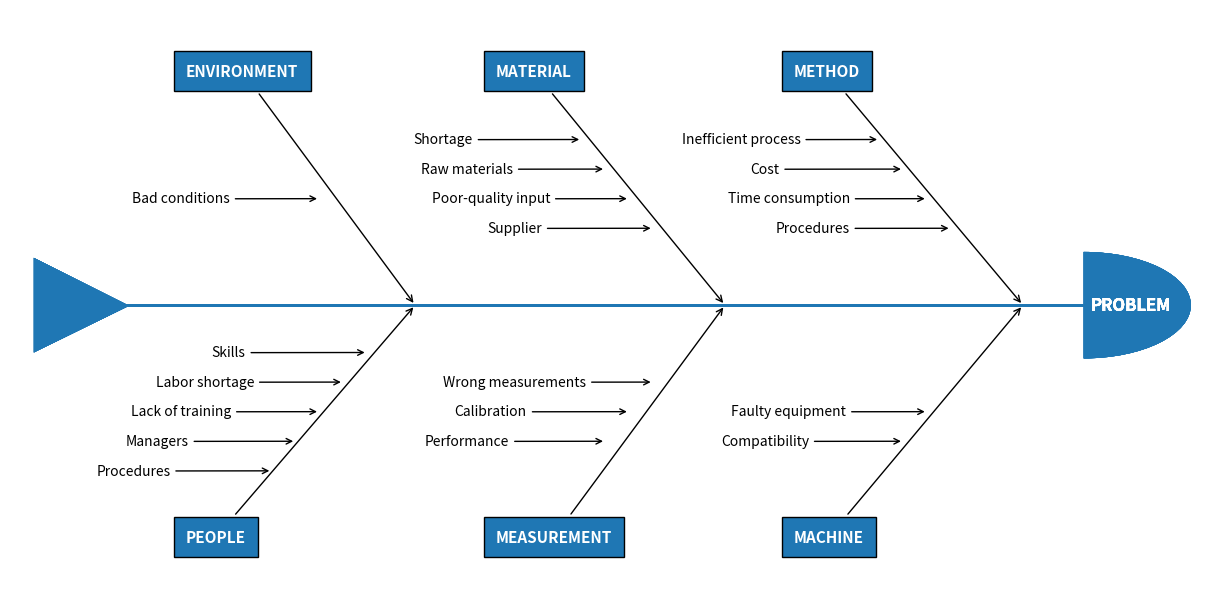

Generate this figure with matplotlib:
"""
================
Ishikawa Diagram
================

Ishikawa Diagrams, fishbone diagrams, herringbone diagrams, or cause-and-effect
diagrams are used to identify problems in a system by showing how causes and
effects are linked.
Source: https://en.wikipedia.org/wiki/Ishikawa_diagram

"""
import matplotlib.pyplot as plt
from matplotlib.patches import Wedge, Polygon

# Create the fishbone diagram
fig, ax = plt.subplots(figsize=(12, 6), layout='constrained')
ax.set_xlim(-5, 5)
ax.set_ylim(-5, 5)
ax.axis('off')
COLOR = 'C0'


def problems(data: list,
             problem_x: float, problem_y: float,
             prob_angle_x: float, prob_angle_y: float):
    """
    Draw each problem section of the Ishikawa plot.

    Parameters
    ----------
    data : indexable object
        The input data (can be list or tuple).
    problem_x, problem_y : float, optional
        The `X` and `Y` positions of the problem arrows (`Y` defaults to zero).
    prob_angle_x, prob_angle_y : float, optional
        The angle of the problem annotations. They are angled towards
        the tail of the plot.

    Returns
    -------
    None.

    """
    ax.annotate(str.upper(data[0]), xy=(problem_x, problem_y),
                xytext=(prob_angle_x, prob_angle_y),
                fontsize='11',
                color='white',
                weight='bold',
                xycoords='data',
                textcoords='offset fontsize',
                arrowprops=dict(arrowstyle="->", facecolor='black'),
                bbox=dict(boxstyle='square',
                          facecolor=COLOR,
                          pad=0.8))


def causes(data: list, cause_x: float, cause_y: float,
           cause_xytext=(-10, -0.3), top: bool = True):
    """
    Place each cause to a position relative to the problems
    annotations.

    Parameters
    ----------
    data : indexible object
        The input data (can be list or tuple). IndexError is
        raised if more than six arguments are passed.
    cause_x, cause_y : float
        The `X` and `Y` position of the cause annotations.
    cause_xytext : tuple, optional
        Adjust to set the distance of the cause text from the problem
        arrow in fontsize units.
    top : bool

    Returns
    -------
    None.

    """
    for index, cause in enumerate(data[1]):
        # First cause annotation is placed in the middle of the problems arrow
        # and each subsequent cause is plotted above or below it.
        coords = [[0, [0, 0]],
                  [0.2, [0.5, -0.5]],
                  [-0.4, [-1, 1]],
                  [0.6, [1.5, -1.5]],
                  [-0.8, [-2, 2]],
                  [1, [2.5, -2.5]]]
        if top:
            cause_x -= coords[index][0]
            cause_y += coords[index][1][0]
        else:
            cause_x -= coords[index][0]
            cause_y += coords[index][1][1]

        ax.annotate(cause, xy=(cause_x, cause_y), horizontalalignment='center',
                    xytext=cause_xytext,
                    fontsize='10',
                    xycoords='data',
                    textcoords='offset fontsize',
                    arrowprops=dict(arrowstyle="->",
                                    facecolor='black'))


def draw_body(*args):
    """
    Place each section in its correct place by changing
    the coordinates on each loop.

    Parameters
    ----------
    *args : indexable object
        The input data (can be list or tuple). ValueError is
        raised if more than six arguments are passed.

    Returns
    -------
    None.

    """
    num = len(args)  # The number of problems
    one_section = [3.5, 0.7]
    two_sections = [1, -1]
    three_sections = [-1.6, -2]

    # Resize diagram to automatically scale in response to the number
    # of problems in the input data.
    if num == 1 or num == 2:
        spine_length = (-2.01, 2)
        head_pos = (2, 0)
        tail_pos = ((-2.8, 0.8), (-2.8, -0.8), (-2.0, -0.01))
        one_section[0] = 1.5
    elif num == 3 or num == 4:
        spine_length = (-3.01, 3)
        head_pos = (3, 0)
        tail_pos = ((-3.8, 0.8), (-3.8, -0.8), (-3.0, -0.01))
        one_section = [2, 1.2]
        two_sections[0] = -0.5
        two_sections[1] = -1.2
    else:  # num == 5 or 6
        spine_length = (-4.01, 4)
        head_pos = (4.01, 0)
        tail_pos = ((-4.8, 0.8), (-4.8, -0.8), (-4.0, -0.01))
        one_section[0] = 3.5
        one_section[1] = 2.7
        two_sections[0] = 1
        two_sections[1] = 0.2
        three_sections[0] = -1.6
        three_sections[1] = -2.4

    # Change the coordinates of the annotations on each loop.
    for index, problem in enumerate(args):
        top_row = True
        cause_arrow_y = 1.8
        if index % 2 != 0:  # Plot problems below the spine
            top_row = False
            y_prob_angle = -15.5
            cause_arrow_y = -1.8
        else:  # Plot problems above the spine
            y_prob_angle = 15
        if index in (0, 1):
            prob_arrow_x = one_section[0]
            cause_arrow_x = one_section[1]
        elif index in (2, 3):
            prob_arrow_x = two_sections[0]
            cause_arrow_x = two_sections[1]
        else:
            prob_arrow_x = three_sections[0]
            cause_arrow_x = three_sections[1]
        if index > 5:
            raise ValueError(f'Maximum number of problems is 6, you have entered '
                             f'{len(args)}')

        # draw main spine
        ax.plot(spine_length, [0, 0], color=COLOR, linewidth=2)
        # draw fish head
        ax.text(4.07, -0.08, 'PROBLEM', fontsize=12, color='white', weight='bold')
        semicircle = Wedge(head_pos, 0.9, 270, 90, fc=COLOR)
        ax.add_patch(semicircle)
        # draw fishtail
        triangle = Polygon(tail_pos, fc=COLOR)
        ax.add_patch(triangle)
        problems(problem, prob_arrow_x, 0, -15, y_prob_angle)
        causes(problem, cause_arrow_x, cause_arrow_y, top=top_row)


# Input data
method = ['Method', ['Time consumption', 'Cost', 'Procedures',
                     'Inefficient process']]
machine = ['Machine', ['Faulty equipment', 'Compatibility']]
material = ['Material', ['Poor-quality input', 'Raw materials', 'Supplier',
                         'Shortage']]
measure = ['Measurement', ['Calibration', 'Performance', 'Wrong measurements']]
env = ['Environment', ['Bad conditions']]
people = ['People', ['Lack of training', 'Managers', 'Labor shortage',
                     'Procedures', 'Skills']]

draw_body(method, machine, material, measure, env, people)
plt.show()
